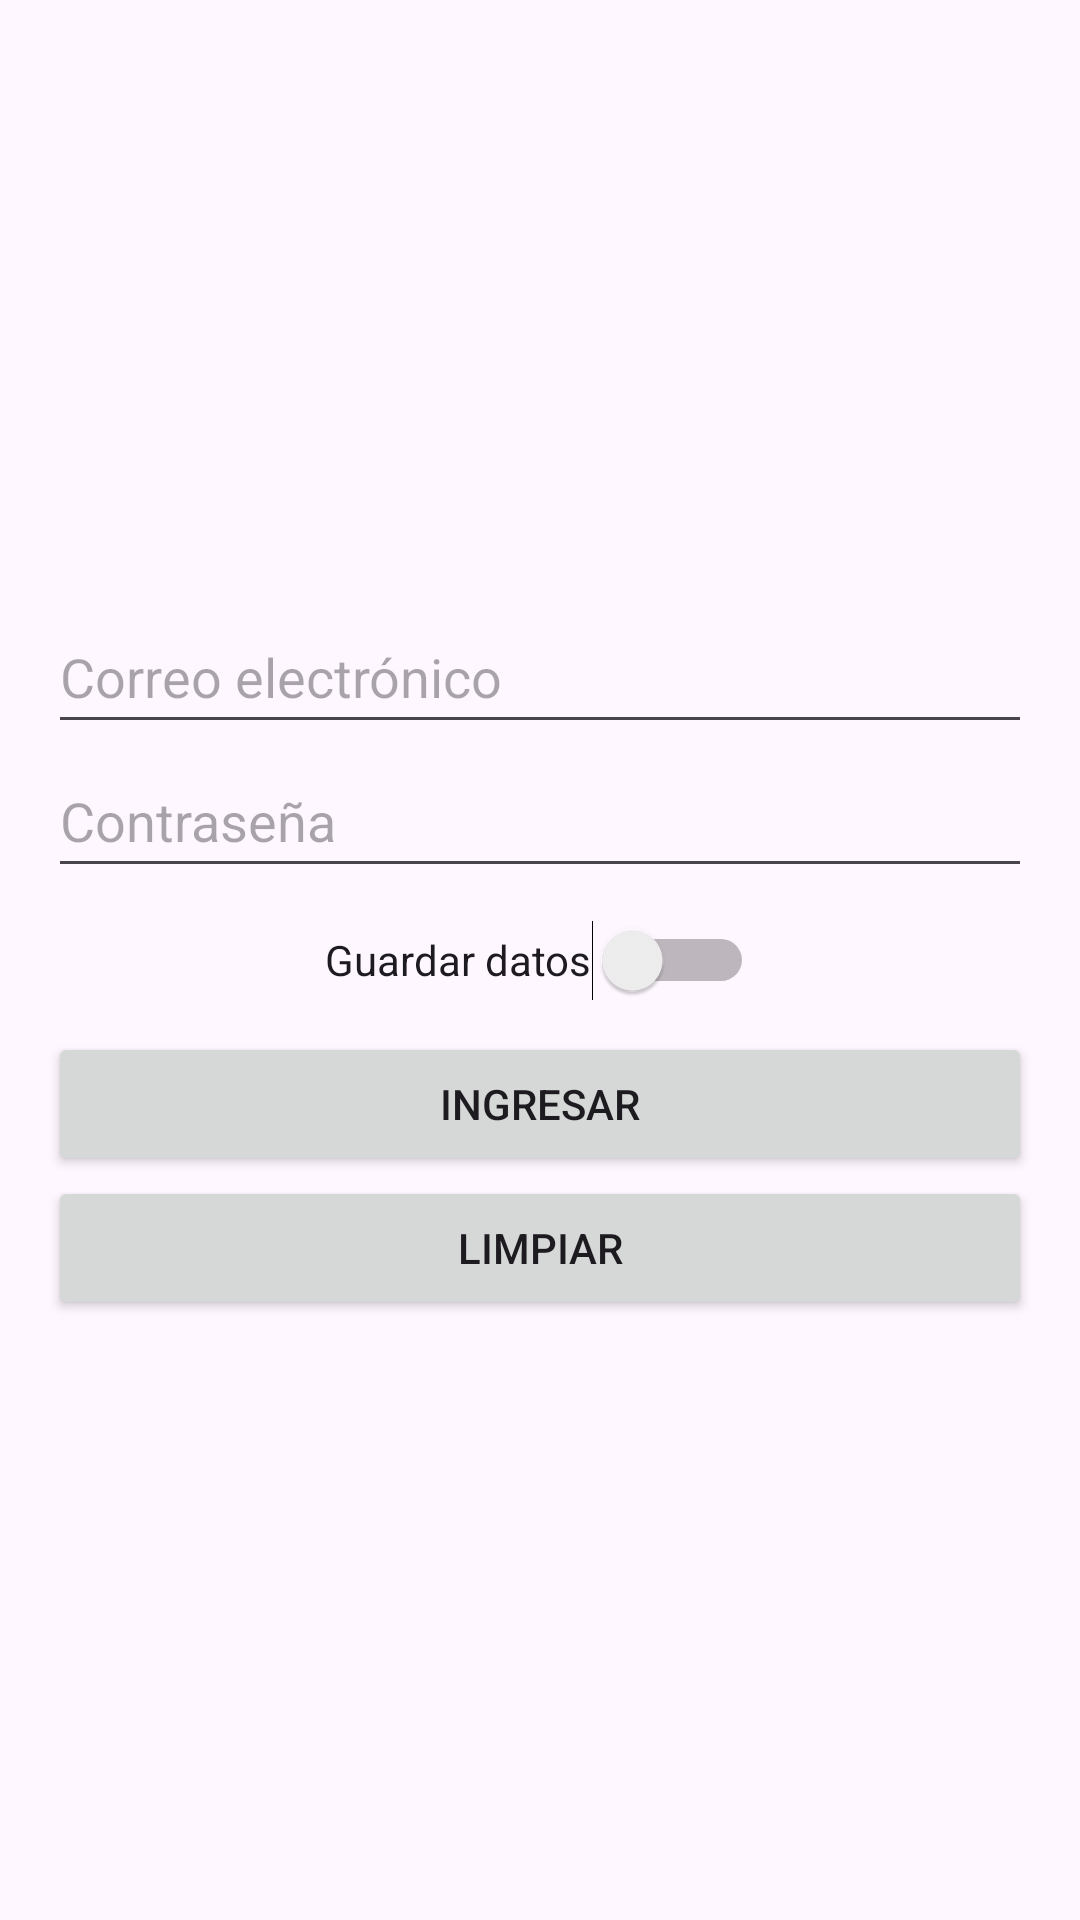

The Android layout XML behind this screen, and the referenced resources:
<!-- AndroidManifest.xml: application theme Theme.BecaAutobus -->
<!-- res/layout/activity_ingreso.xml -->
<?xml version="1.0" encoding="utf-8"?>
<LinearLayout xmlns:android="http://schemas.android.com/apk/res/android"
    android:orientation="vertical"
    android:layout_width="match_parent"
    android:layout_height="match_parent"
    android:gravity="center"
    android:padding="16dp">

    <EditText
        android:id="@+id/edtCorreo"
        android:layout_width="match_parent"
        android:layout_height="wrap_content"
        android:hint="@string/correo"
        android:minHeight="48dp" />

    <EditText
        android:id="@+id/edtContrasena"
        android:layout_width="match_parent"
        android:layout_height="wrap_content"
        android:hint="@string/contrasena"
        android:inputType="textPassword"
        android:minHeight="48dp" />

    <Switch
        android:id="@+id/swtGuardar"
        android:layout_width="wrap_content"
        android:layout_height="wrap_content"
        android:minHeight="48dp"
        android:text="@string/guardar" />

    <Button
        android:id="@+id/btnIngresar"
        android:text="@string/ingresar"
        android:layout_width="match_parent"
        android:layout_height="wrap_content"
        android:onClick="onClick" />

    <Button
        android:id="@+id/btnBorrar"
        android:text="@string/borrar"
        android:layout_width="match_parent"
        android:layout_height="wrap_content"
        android:onClick="onClick"/>
</LinearLayout>
<!-- resources referenced by this layout -->
<resources>
  <string name="borrar">Limpiar</string>
  <string name="contrasena">Contraseña</string>
  <string name="correo">Correo electrónico</string>
  <string name="guardar">Guardar datos</string>
  <string name="ingresar">Ingresar</string>
  <style name="Theme.BecaAutobus" parent="Base.Theme.BecaAutobus" />
  <style name="Base.Theme.BecaAutobus" parent="Theme.Material3.DayNight.NoActionBar">
          
          
      </style>
</resources>
